Labelled photos from "recaptcha_tiles", an image-classification folder in likeblossom/breaking-reCAPTCHA. The possible labels are: bicycle, bridge, bus, car, chimney, crosswalk, hydrant, motorcycle, mountain, stairs, tractor, traffic light.

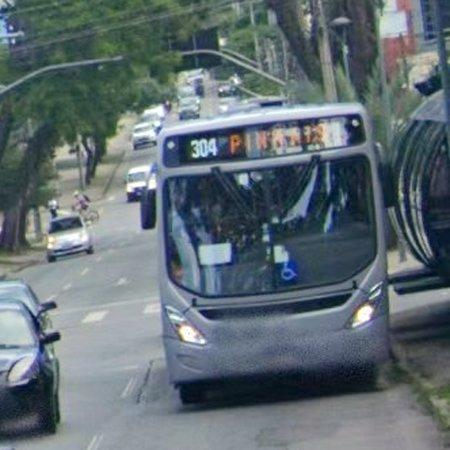
Label: bus

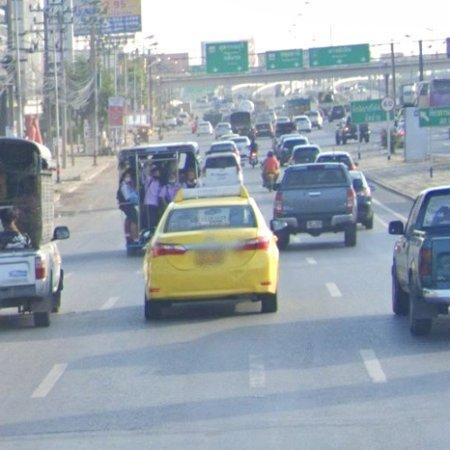
Label: car

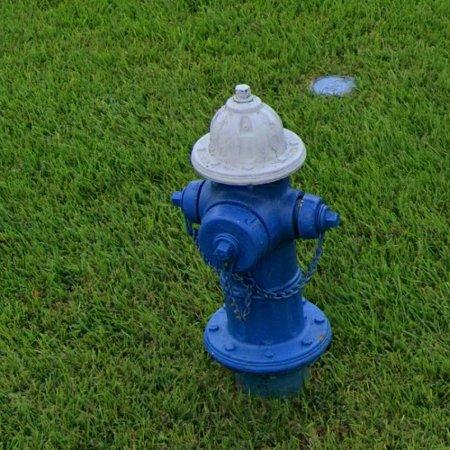
Label: hydrant

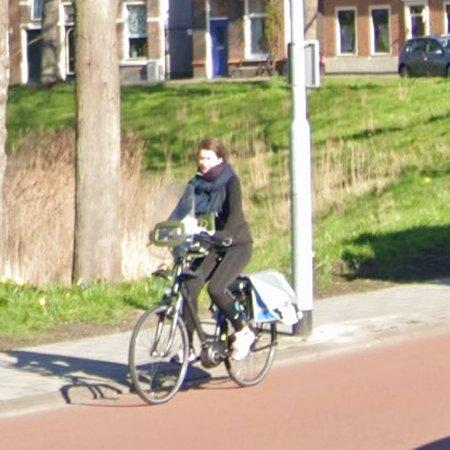
Label: bicycle

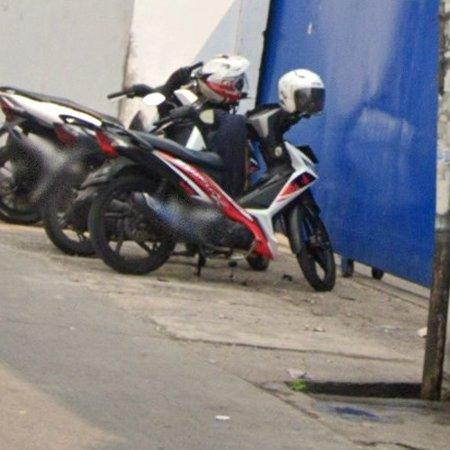
Label: motorcycle

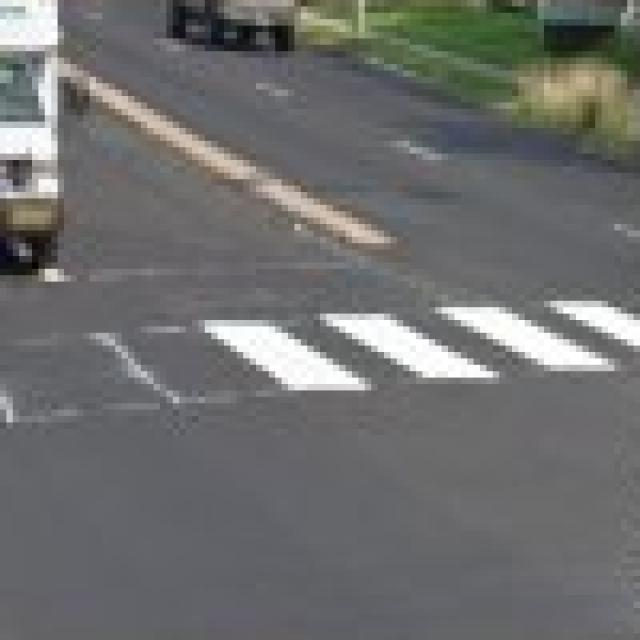
Label: crosswalk
